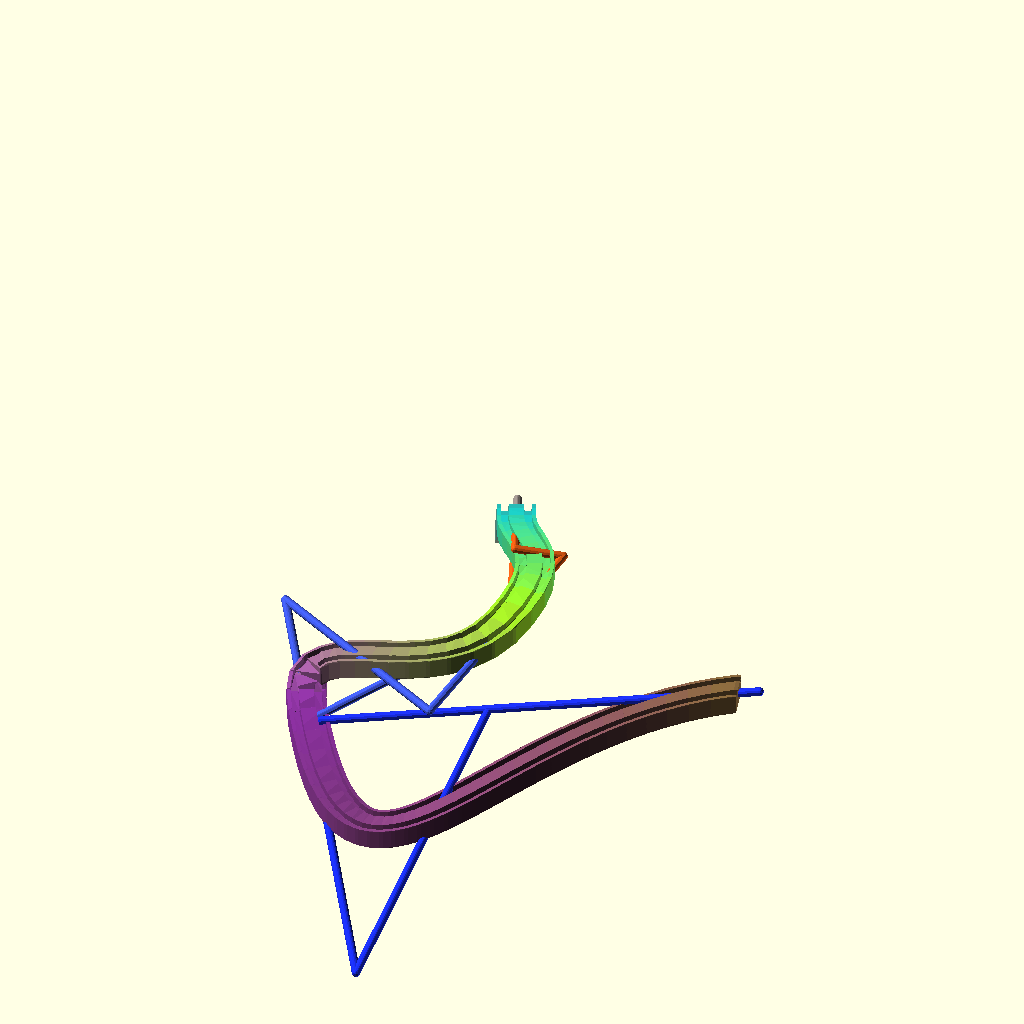
Cell 1 — every parameter at its default value.
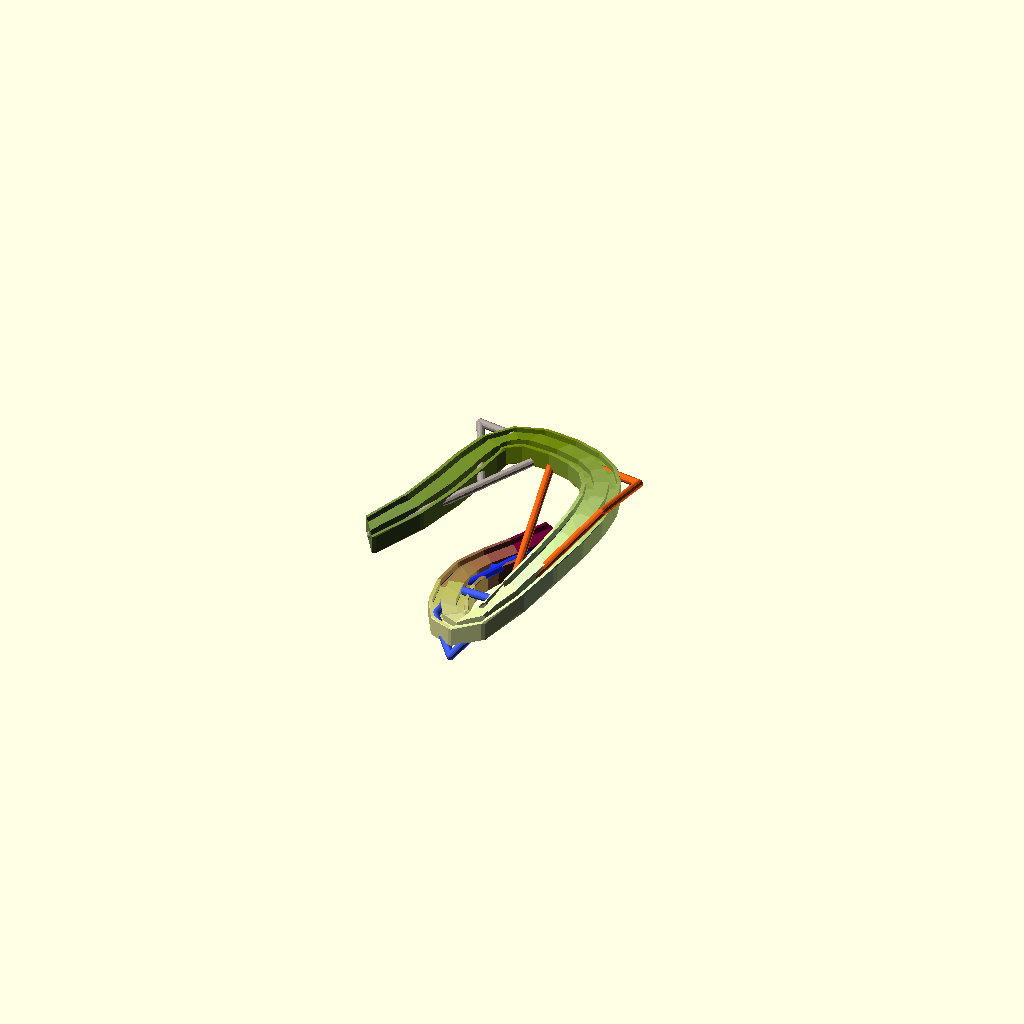
Cell 2: detail = 8 (everything else at default).
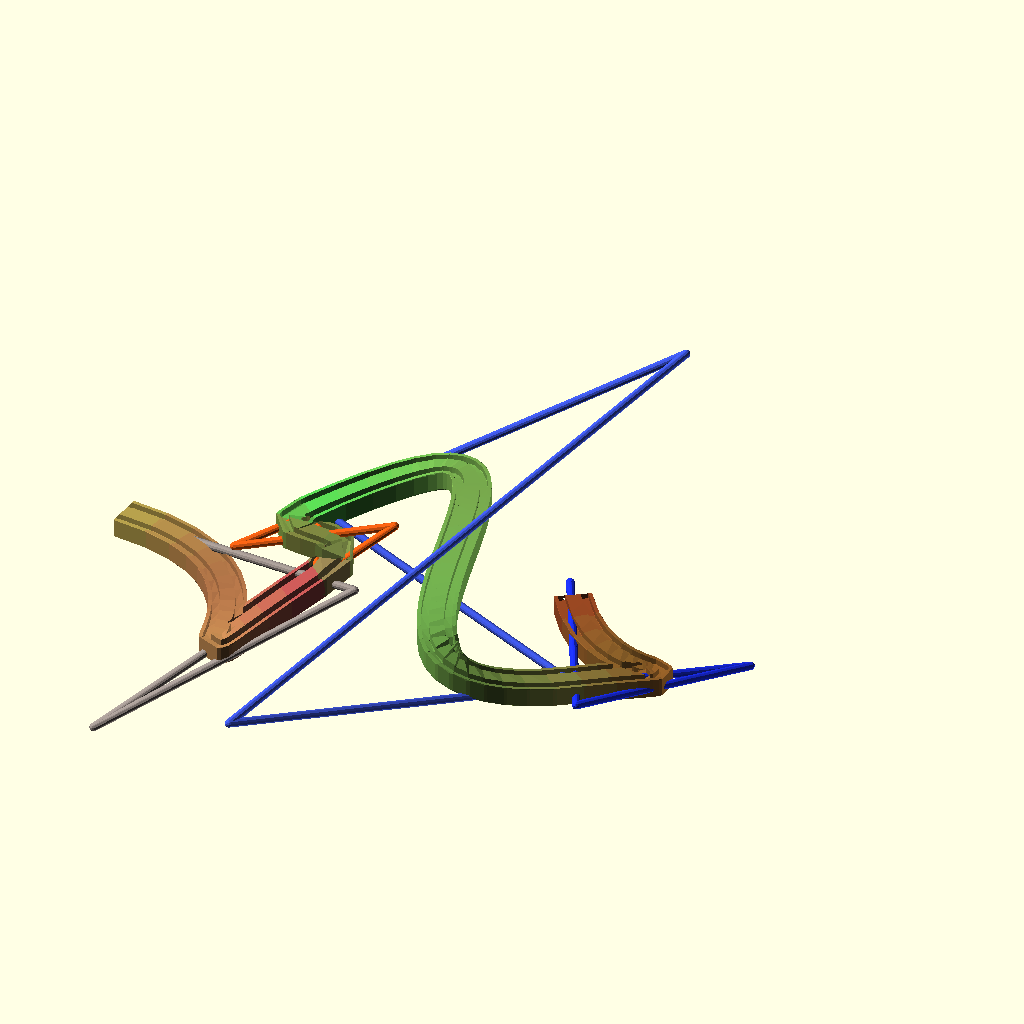
Cell 3: the same model with tension = 1.2.
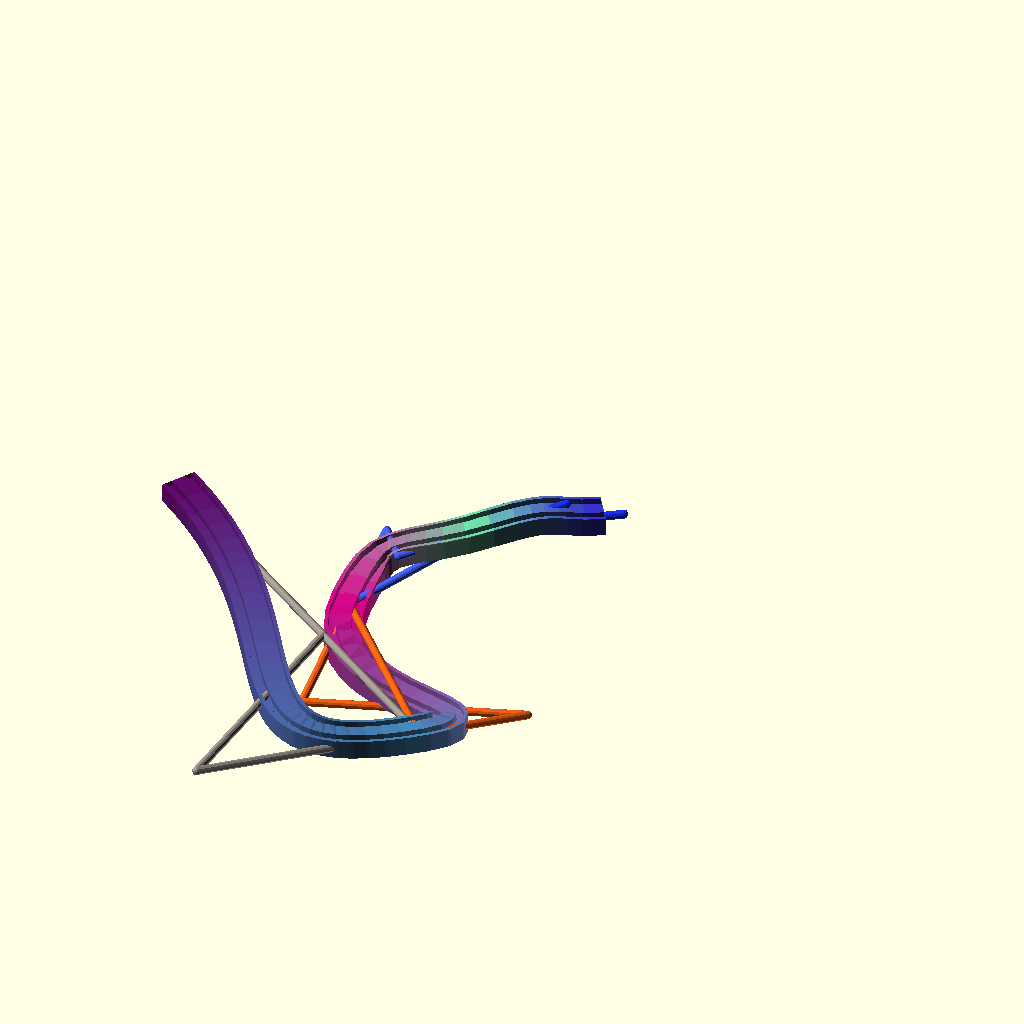
Cell 4: the same model with thick = 32.
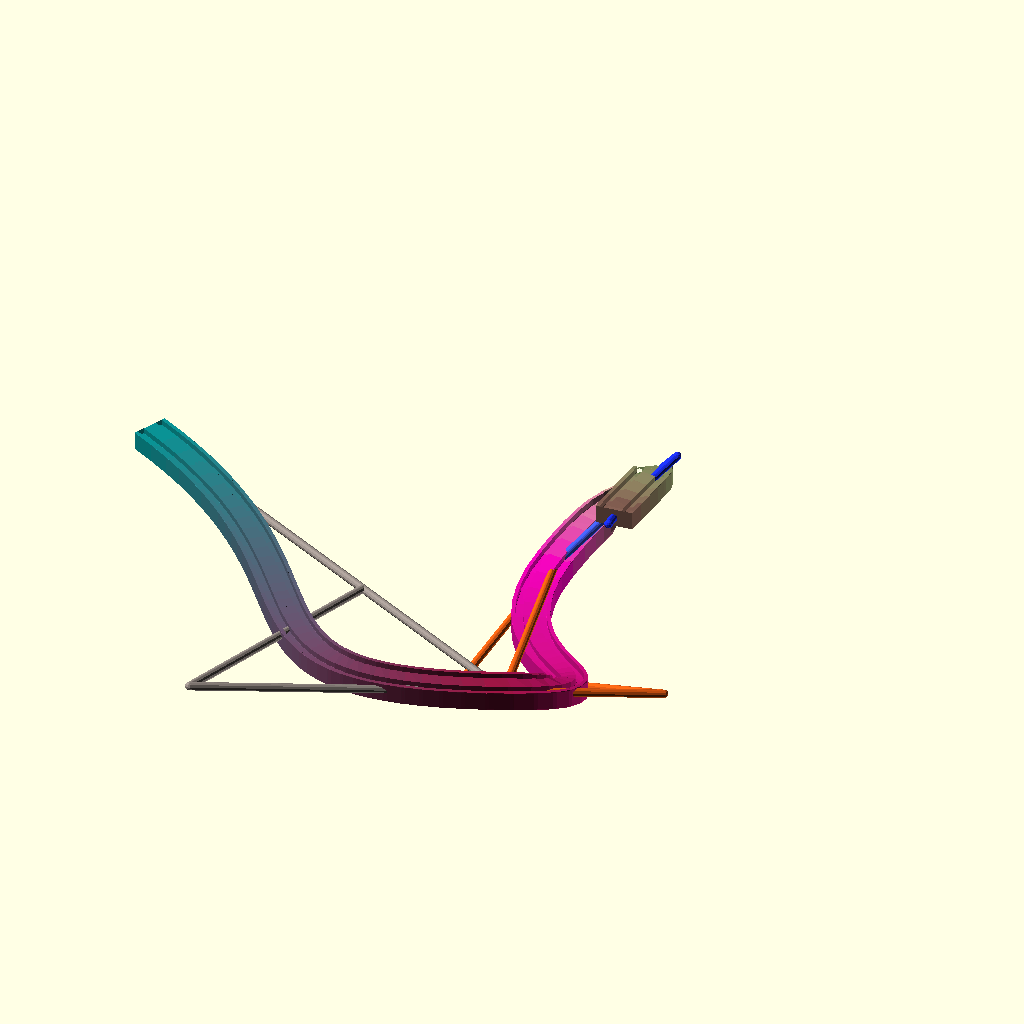
Cell 5 — gap set to 2, the other parameters unchanged.
All cells are drawn from one camera (rotation 55°, 0°, 25°, orthographic, colour scheme Cornfield), so only the parameter changes between them.
OpenSCAD source file attic/Backups/spline-backup-gqHp1352.scad:
$fn = 12;
detail=4;
 tension = 0.6;
 n = 4;
 thick = 16;
 turns=0;
 gap=1;
 showcontrol="yes";

v =[   for (t = [0: n])[rnd(-50, 50) + (t - n * 0.5) * 20, rnd(-50, 50), rnd(-15, 15),1 ,rndc()]];
spl=roundlist( v2spl(v,tension),0.1);
//cubes define track profile
difference(){
spline(spl,d=detail ){cube([5,10,1],center=true);}
spline(spl,d=detail ){translate([2,3,0])cube([2,2,1],center=true);}
spline(spl,d=detail  ){translate([2,-3,0])cube([2,2,1],center=true);}
}


if(showcontrol=="yes"){
ShowControl(v) ;
 
ShowSplControl(spl) ;}
for(j=[0:len(spl)-1])echo(spl[j]);

module spline(v, d = 8, start = 0, stop = 1, twist = 0, gap = 1) {
   if (len(v[0][0]) == undef) {
      t = 0.3;
      spl = v2spl(v, t);
      spline(spl, d , start, stop , twist , gap );
   } else {
      L = len3spl(v);
      echo(L);
      detail = d;
      det = 1 / (L / d);
      for (ii = [start + det: det: stop]) {
         i = L * ii;
         if ($children > 0) {
            for (j = [0: $children - 1]) color(cmin(spl2(i, v)[4])) hull() {
               translate(t(spl2(i, v))) 
rotate([0,0,spl2euler(i, v)[2]])
 scale(spl2(i, v)[3]) rotate([twist * ii, 0, 0]) rotate([0, -90, 0]) children(j);
               translate(t(spl2(i - detail * gap, v))) 
rotate([0,0,spl2euler(i - detail, v)[2]])
 scale(spl2(i - detail * gap, v)[3]) rotate([twist * (ii - det), 0, 0]) rotate([0, -90, 0]) children(j);
            }
         } else {
            color(cmin(spl2(i, v)[4])) hull() {
               translate(t(spl2(i, v))) rotate(spl2euler(i, v)) scale(spl2(i, v)[3]) rotate([twist * ii, 0, 0]) rotate([0, -90, 0]) sphere(1);
               translate(t(spl2(i - detail * gap, v))) rotate(spl2euler(i - detail * gap, v)) scale(spl2(i - detail * gap, v)[3]) rotate([twist * (ii - det), 0, 0]) rotate([0, -90, 0]) sphere(1);
            }
         }
      }
   }




}
module ShowControl(v) { // translate(t(v[0])) sphere(v[0][3]);
  if (len(v[0][0]) != undef) {
      ShowSplControl(v);
      } else
    for (i = [1: len(v) - 1]) {
      // vg  translate(t(v[i])) sphere(v[i][3]);
    color(un(rndc(i-1)))  hull() {
        translate(t(v[i])) sphere(1);
        translate(t(v[i - 1])) sphere(1);
      }
    }
}
module ShowSplControl(v) {
   for (i = [0: len(v) - 1]) {
   color(un(rndc(i))){   
hull() {
         translate(t(v[i][0])) sphere(1);
         translate(t(v[i][1])) sphere(1);
      }
      hull() {
         translate(t(v[i][1])) sphere(1);
         translate(t(v[i][2])) sphere(1);
      }
   hull() {
         translate(t(v[i][2])) sphere(1);
         translate(t(v[i][3])) sphere(1);
      }
   }}
}

function spl2(stop, v, p = 0) =let (L = len3bz(v[p])) p + 1 > len(v) - 1 || stop < L ? bez2(stop / L, v[p]) : spl2(stop - L, v, p + 1);

function rnd(a = 1, b = 0) = (rands(min(a, b), max(a, b), 1)[0]);

function rndc(seed) =seed==undef? [rands(0, 1, 1)[0], rands(0, 1, 1)[0], rands(0, 1, 1)[0]]:[rands(0, 1, 1,seed)[0], rands(0, 1, 1,seed+101)[0], rands(0, 1, 1,seed+201)[0]];

function v2spl(v, t = 0.3) =let ( L = len(v) - 1)[   for (i = [0: L - 1]) 

let (
prev = max(0, i - 1), 
next = min(L, i + 1), 
nnext = min(L, i + 2)) 
let (
M = len3(v[next] - v[i]), 
N0 = un(v[i] - v[prev]), 
N1 = un(v[next] - v[i]), 
N2 = un(v[nnext] - v[next]), 
N01 = un(N0 + N1) * M * t, 
N12 = un(N1 + N2) * M * t,
P1= v[i] + N01,
P2=v[next] - N12,
L1=lerp(v[i],v[next],t),
L2=lerp(v[i],v[next],1-t),
O1=concat([P1[0],P1[1],P1[2]],[for(ii=[3:len(L1)-1])L1[ii]]),
O2=concat([P2[0],P2[1],P2[2]],[for(ii=[3:len(L2)-1])L2[ii]])
)

[v[i], O1, O2, v[next]]];

function un(v) = v / max(len3(v), 0.000001) * 1;

 
function len3(v) =  sqrt(pow(v[0], 2) + pow(v[1], 2) + pow(v[2], 2));

function len3spl(v, precision  = 1/50, acc = 0, p = 0) = p + 1 > len(v) ? acc : len3spl(v, precision, acc + len3bz(v[p], precision), p + 1);

function len3bz(v, precision =1/50 , t = 0, acc = 0) = t > 1 ? acc : len3bz(v, precision, t + precision, acc + len3(bez2(t, v) - bez2(t + precision, v)));

function bez2(t, v) = (len(v) > 2) ? bez2(t, [   for (i = [0: len(v) - 2]) v[i] * (1 - t) + v[i + 1] * (t)]): v[0] * (1 - t) + v[1] * (t);

function t(v) = [v[0], v[1], v[2]];

function spl2euler(i, v) = [0, -asin(spl2v(i, v)[2]), atan2(spl2xy(spl2v(i, v))[1], spl2xy(spl2v(i, v))[0])];

function spl2xy(v) = lim31(1, [v[0], v[1], 0]);  

function spl2v(i, v) = lim31(1, spl2(i - 0.0001, v) - spl2(i, v));  

function lim31(l, v) = v / len3(v) * l;

function cmin(c) = c[0]==undef?[0.5,0.5,0.5]:[max(0, min(1, c[0])), max(0, min(1, c[1])), max(0, min(1, c[2]))];
function lerp(start, end, bias) = (end * bias + start * (1 - bias));
function roundlist(v, r = 1) = len(v) == undef ? v - (v % r) : len(v) == 0 ? [] : [
  for (i = [0: len(v) - 1]) roundlist(v[i], r)
];
Parameter table extracted from the source (name, type, default, range or options):
detail: number, default 4
tension: number, default 0.6
n: number, default 4
thick: number, default 16
turns: number, default 0
gap: number, default 1
showcontrol: string, default "yes"
